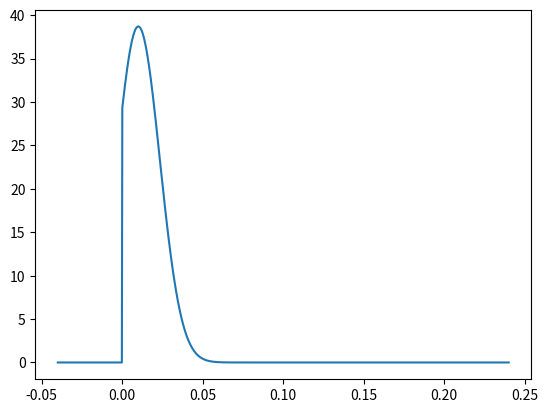

Generate this figure with matplotlib:
import matplotlib.pyplot as plt
import numpy as np
from tqdm import *
import time
import datetime
import random
from scipy.stats import truncnorm


# user input
lower_bound = 0
upper_bound = 0.2
range = upper_bound-lower_bound
my_mean = 0.01
my_std = 1*(upper_bound-lower_bound)/15

a, b = (lower_bound - my_mean) / my_std, (upper_bound - my_mean) / my_std
x_range = np.linspace(lower_bound-0.2*range,upper_bound+0.2*range,1000)
plt.plot(x_range, truncnorm.pdf(x_range, a, b, loc = my_mean, scale = my_std))

r = truncnorm.rvs(a,b, loc = my_mean, scale = my_std, size=10)
print(r)
plt.show()
